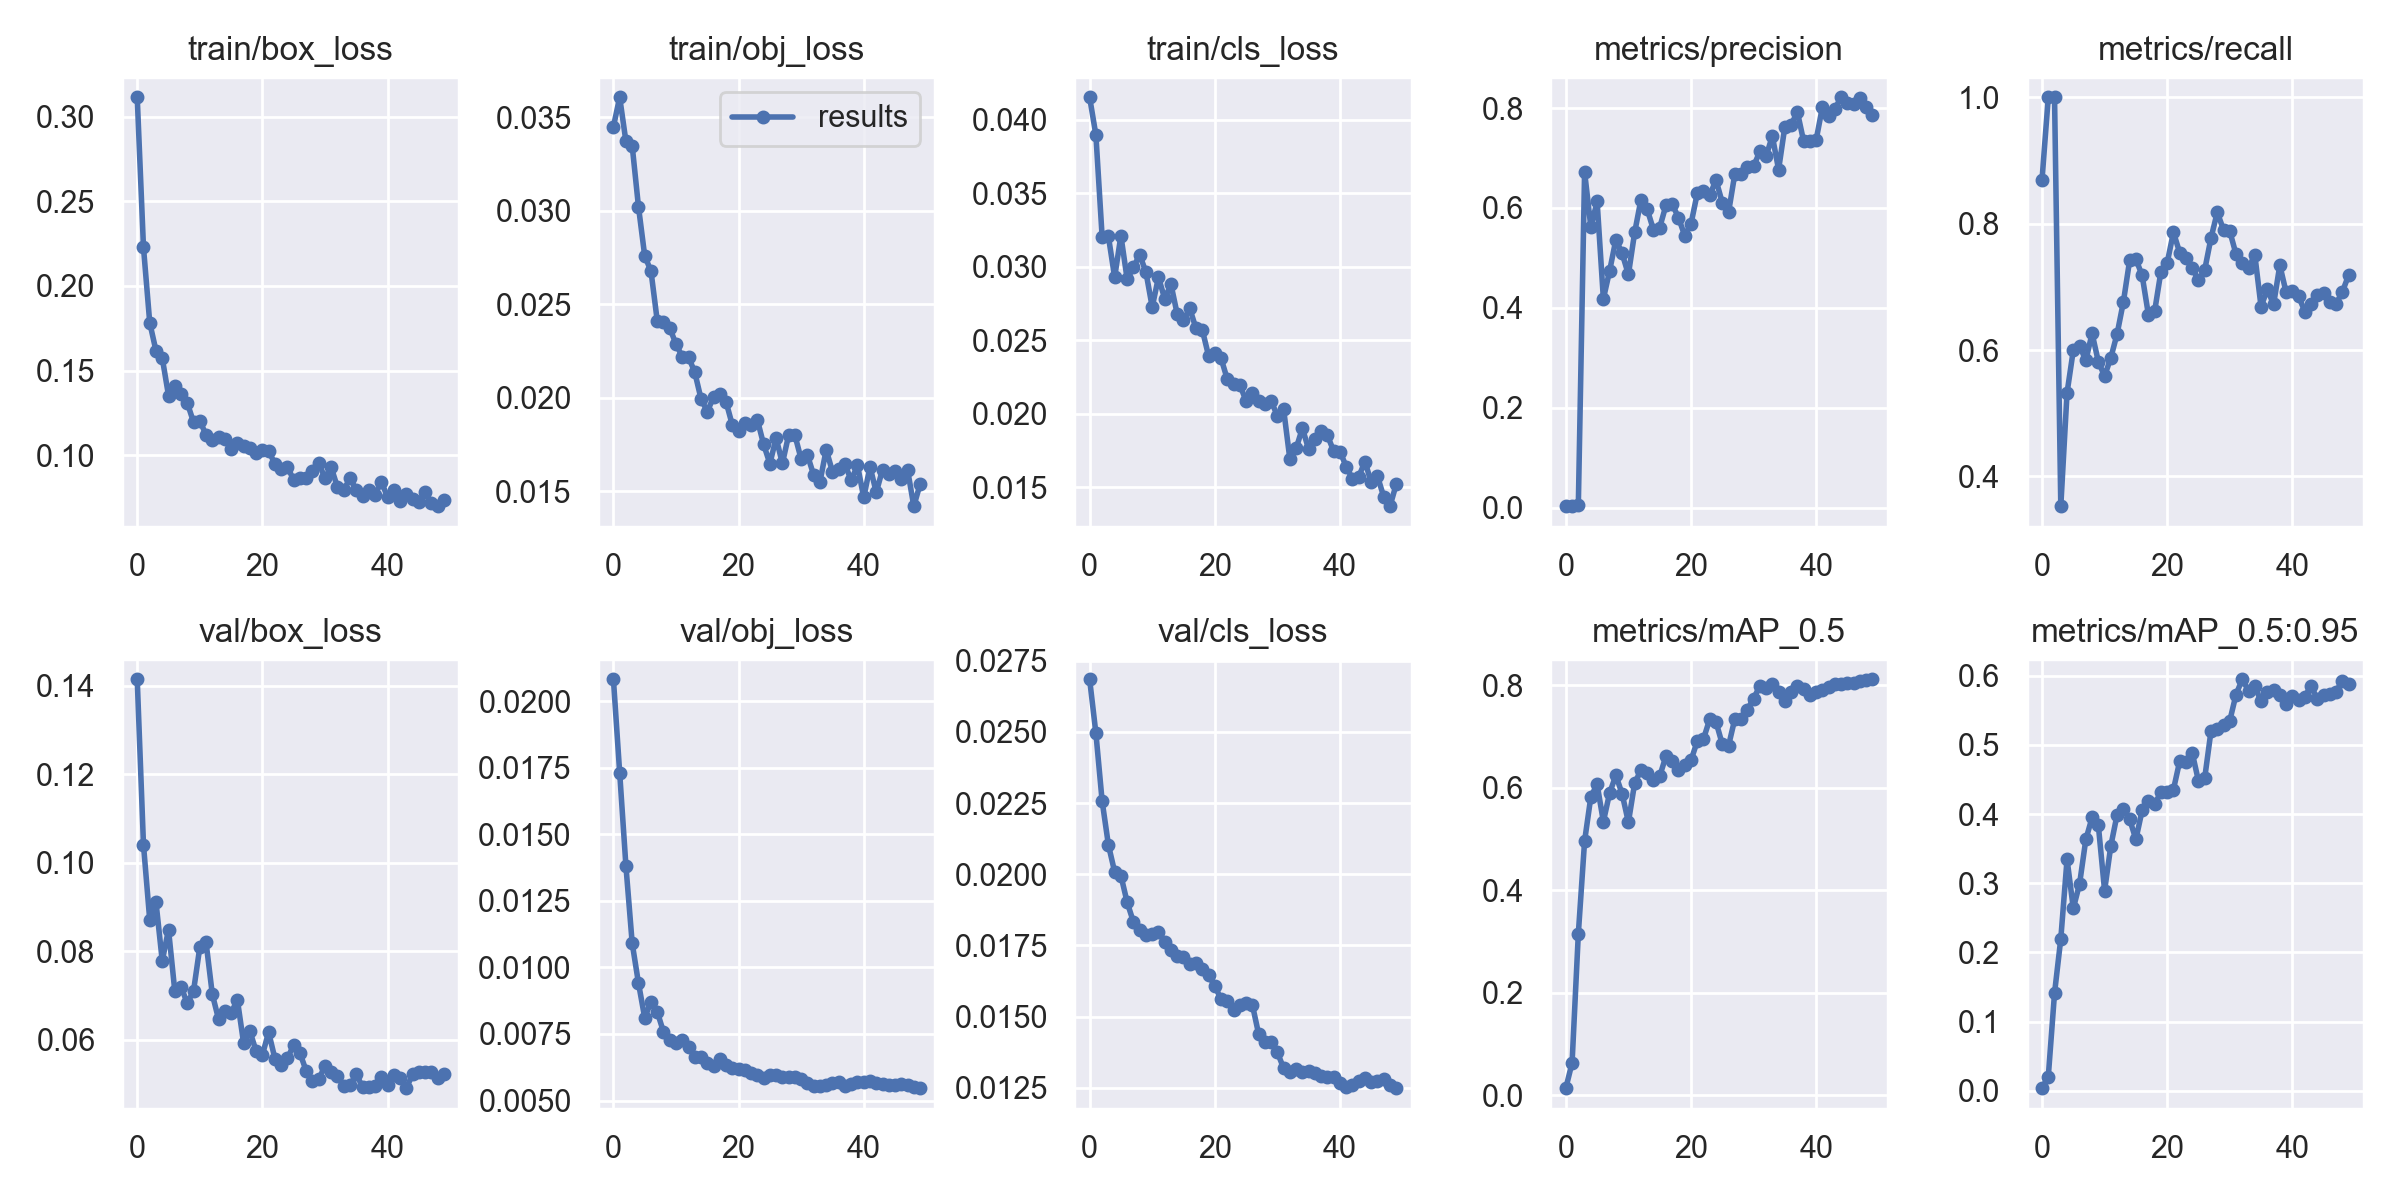

Source data for this figure (header and first rows):
epoch, train/box_loss, train/obj_loss, train/cls_loss, metrics/precision, metrics/recall, metrics/mAP_0.5, metrics/mAP_0.5:0.95, val/box_loss, val/obj_loss, val/cls_loss, x/lr0, x/lr1, x/lr2
0, 0.3114, 0.03448, 0.04153, 0.003094, 0.8694, 0.01429, 0.003813, 0.1415, 0.02082, 0.02685, 0.07815, 0.00115, 0.00115
1, 0.2228, 0.03606, 0.03897, 0.003296, 1, 0.06368, 0.02049, 0.1041, 0.01731, 0.02496, 0.0553, 0.002303, 0.002303
2, 0.1783, 0.0337, 0.03204, 0.006241, 1, 0.3157, 0.1411, 0.08707, 0.0138, 0.02257, 0.03241, 0.003409, 0.003409
3, 0.1617, 0.03347, 0.03207, 0.6723, 0.3529, 0.4962, 0.2198, 0.09106, 0.01091, 0.02103, 0.009468, 0.004468, 0.004468
4, 0.1575, 0.03022, 0.0293, 0.5618, 0.5324, 0.5826, 0.3346, 0.07781, 0.009416, 0.02008, 0.004604, 0.004604, 0.004604
5, 0.1353, 0.02758, 0.03212, 0.613, 0.5997, 0.6069, 0.2638, 0.0849, 0.008109, 0.01995, 0.004604, 0.004604, 0.004604
6, 0.1412, 0.02677, 0.02915, 0.4182, 0.6065, 0.534, 0.299, 0.07107, 0.008703, 0.01901, 0.004505, 0.004505, 0.004505
7, 0.136, 0.02411, 0.02998, 0.4741, 0.5837, 0.59, 0.3633, 0.07196, 0.008335, 0.01833, 0.004406, 0.004406, 0.004406
8, 0.131, 0.02405, 0.03081, 0.5368, 0.6263, 0.6244, 0.3951, 0.06825, 0.007577, 0.01805, 0.004307, 0.004307, 0.004307
9, 0.1196, 0.02373, 0.02965, 0.509, 0.5816, 0.588, 0.3836, 0.07103, 0.007291, 0.01786, 0.004208, 0.004208, 0.004208
10, 0.1203, 0.02286, 0.02727, 0.4669, 0.5588, 0.5328, 0.2893, 0.0809, 0.007164, 0.0179, 0.004109, 0.004109, 0.004109
11, 0.1122, 0.02219, 0.02929, 0.551, 0.588, 0.6091, 0.3544, 0.08198, 0.007256, 0.01799, 0.00401, 0.00401, 0.00401
12, 0.1089, 0.02217, 0.02783, 0.6162, 0.6256, 0.6345, 0.3992, 0.07027, 0.007014, 0.01764, 0.003911, 0.003911, 0.003911
13, 0.1106, 0.02135, 0.02882, 0.5976, 0.6761, 0.6294, 0.4072, 0.06461, 0.006643, 0.01733, 0.003812, 0.003812, 0.003812
14, 0.1098, 0.01993, 0.02678, 0.5565, 0.7418, 0.6156, 0.3925, 0.06655, 0.006636, 0.01714, 0.003713, 0.003713, 0.003713
15, 0.1037, 0.01925, 0.02638, 0.5608, 0.7439, 0.6226, 0.3634, 0.06598, 0.006423, 0.0171, 0.003614, 0.003614, 0.003614
16, 0.1073, 0.02003, 0.02718, 0.6053, 0.718, 0.6618, 0.4055, 0.06906, 0.006306, 0.01686, 0.003515, 0.003515, 0.003515
17, 0.1056, 0.02017, 0.02581, 0.6079, 0.6559, 0.6526, 0.4188, 0.05922, 0.006543, 0.01689, 0.003416, 0.003416, 0.003416
18, 0.1043, 0.01977, 0.02573, 0.5806, 0.6616, 0.6342, 0.4144, 0.06195, 0.006346, 0.01667, 0.003317, 0.003317, 0.003317
19, 0.1012, 0.01853, 0.02396, 0.5448, 0.7241, 0.6454, 0.4316, 0.05739, 0.006221, 0.01645, 0.003218, 0.003218, 0.003218
20, 0.1035, 0.01819, 0.02414, 0.568, 0.738, 0.6535, 0.4326, 0.05658, 0.006203, 0.01608, 0.003119, 0.003119, 0.003119
21, 0.1028, 0.01867, 0.02379, 0.629, 0.7862, 0.6908, 0.4354, 0.06168, 0.006134, 0.01561, 0.00302, 0.00302, 0.00302
22, 0.09483, 0.01856, 0.02236, 0.6343, 0.7542, 0.6953, 0.4765, 0.05573, 0.006038, 0.01555, 0.002921, 0.002921, 0.002921
23, 0.09211, 0.01881, 0.02204, 0.6259, 0.7448, 0.7341, 0.475, 0.05428, 0.005973, 0.01524, 0.002822, 0.002822, 0.002822
24, 0.09316, 0.0175, 0.02198, 0.6557, 0.7303, 0.7286, 0.4887, 0.05581, 0.00584, 0.01539, 0.002723, 0.002723, 0.002723
25, 0.08553, 0.01647, 0.02089, 0.6108, 0.7101, 0.6852, 0.4477, 0.05876, 0.00597, 0.01548, 0.002624, 0.002624, 0.002624
26, 0.0868, 0.01783, 0.02143, 0.5911, 0.727, 0.6819, 0.4523, 0.05699, 0.005961, 0.01542, 0.002525, 0.002525, 0.002525
27, 0.08683, 0.01648, 0.02085, 0.6676, 0.7772, 0.7341, 0.5199, 0.05293, 0.005869, 0.01439, 0.002426, 0.002426, 0.002426
28, 0.09094, 0.018, 0.02066, 0.6672, 0.8179, 0.7348, 0.5233, 0.05065, 0.005902, 0.01411, 0.002327, 0.002327, 0.002327
29, 0.09557, 0.01799, 0.02086, 0.6827, 0.7904, 0.7525, 0.5294, 0.05102, 0.005879, 0.0141, 0.002228, 0.002228, 0.002228
30, 0.08656, 0.0167, 0.01989, 0.6832, 0.788, 0.7741, 0.5348, 0.05407, 0.005791, 0.01375, 0.002129, 0.002129, 0.002129
31, 0.09288, 0.01693, 0.02032, 0.7131, 0.7517, 0.7984, 0.5728, 0.05259, 0.005673, 0.01319, 0.00203, 0.00203, 0.00203
32, 0.08118, 0.01586, 0.01692, 0.7034, 0.7383, 0.7937, 0.5949, 0.05173, 0.005562, 0.01304, 0.001931, 0.001931, 0.001931
33, 0.07955, 0.0155, 0.01766, 0.744, 0.7296, 0.8016, 0.5784, 0.04954, 0.005563, 0.01315, 0.001832, 0.001832, 0.001832
34, 0.08645, 0.01721, 0.01903, 0.6767, 0.7509, 0.7863, 0.5845, 0.04968, 0.005578, 0.01304, 0.001733, 0.001733, 0.001733
35, 0.07968, 0.01604, 0.01759, 0.7627, 0.6685, 0.77, 0.5632, 0.05217, 0.005644, 0.01308, 0.001634, 0.001634, 0.001634
36, 0.07628, 0.01616, 0.01828, 0.7664, 0.6959, 0.7873, 0.5759, 0.04933, 0.005708, 0.01302, 0.001535, 0.001535, 0.001535
37, 0.07942, 0.01643, 0.01883, 0.7922, 0.6722, 0.7988, 0.5797, 0.04918, 0.005532, 0.0129, 0.001436, 0.001436, 0.001436
38, 0.07688, 0.01558, 0.01854, 0.7338, 0.7342, 0.7924, 0.5718, 0.04955, 0.005614, 0.01288, 0.001337, 0.001337, 0.001337
39, 0.08433, 0.01638, 0.01748, 0.7332, 0.6915, 0.7814, 0.5595, 0.05152, 0.005712, 0.01287, 0.001238, 0.001238, 0.001238
40, 0.07554, 0.01466, 0.01745, 0.7363, 0.6938, 0.787, 0.5702, 0.04986, 0.005685, 0.01268, 0.001139, 0.001139, 0.001139
41, 0.0795, 0.01631, 0.01643, 0.8021, 0.6848, 0.7909, 0.5646, 0.05209, 0.005731, 0.01254, 0.00104, 0.00104, 0.00104
42, 0.07321, 0.01493, 0.01559, 0.7836, 0.661, 0.7957, 0.5699, 0.05127, 0.005668, 0.0126, 0.000941, 0.000941, 0.000941
43, 0.07717, 0.01615, 0.01573, 0.7989, 0.6731, 0.8021, 0.5855, 0.04903, 0.005616, 0.01273, 0.000842, 0.000842, 0.000842
44, 0.07418, 0.01593, 0.01676, 0.8216, 0.6871, 0.8024, 0.5657, 0.05214, 0.005586, 0.01284, 0.000743, 0.000743, 0.000743
45, 0.07277, 0.01605, 0.01534, 0.8097, 0.6905, 0.8036, 0.5725, 0.05267, 0.005598, 0.0127, 0.000644, 0.000644, 0.000644
46, 0.07845, 0.01564, 0.01576, 0.8075, 0.6758, 0.8047, 0.574, 0.05279, 0.00562, 0.01274, 0.000545, 0.000545, 0.000545
47, 0.07161, 0.01614, 0.01437, 0.8198, 0.6731, 0.8077, 0.5771, 0.05269, 0.005573, 0.01282, 0.000446, 0.000446, 0.000446
48, 0.07002, 0.01419, 0.01373, 0.8016, 0.6922, 0.8109, 0.593, 0.05128, 0.005516, 0.01259, 0.000347, 0.000347, 0.000347
49, 0.07378, 0.01536, 0.01523, 0.7861, 0.7187, 0.8117, 0.5876, 0.05221, 0.005465, 0.01249, 0.000248, 0.000248, 0.000248
